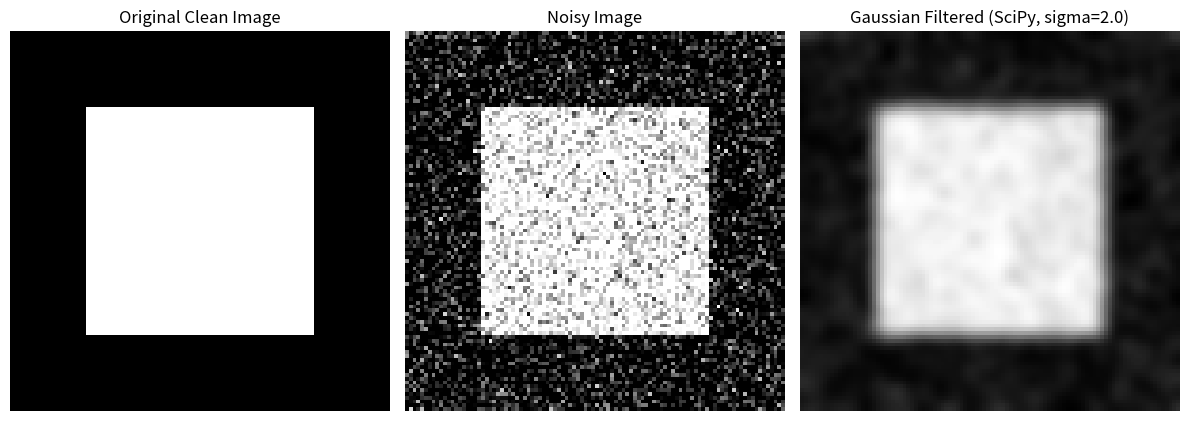

The matplotlib source for this figure:
import numpy as np
from scipy import ndimage
import matplotlib.pyplot as plt

# Create a sample noisy image (or load one)
np.random.seed(0)
image_size = 100
original_image = np.zeros((image_size, image_size))
original_image[20:80, 20:80] = 1 # A white square
noisy_image = original_image + 0.3 * np.random.randn(image_size, image_size)
noisy_image = np.clip(noisy_image, 0, 1) # Ensure values are in [0,1]

# Apply Gaussian filter
sigma_value = 2.0 # Try changing this value (e.g., 0.5, 1.0, 3.0)
smoothed_image_scipy = ndimage.gaussian_filter(noisy_image, sigma=sigma_value)

# Display the results
plt.figure(figsize=(12, 6))

plt.subplot(1, 3, 1)
plt.imshow(original_image, cmap='gray')
plt.title('Original Clean Image')
plt.axis('off')

plt.subplot(1, 3, 2)
plt.imshow(noisy_image, cmap='gray')
plt.title('Noisy Image')
plt.axis('off')

plt.subplot(1, 3, 3)
plt.imshow(smoothed_image_scipy, cmap='gray')
plt.title(f'Gaussian Filtered (SciPy, sigma={sigma_value})')
plt.axis('off')

plt.tight_layout()
plt.show()